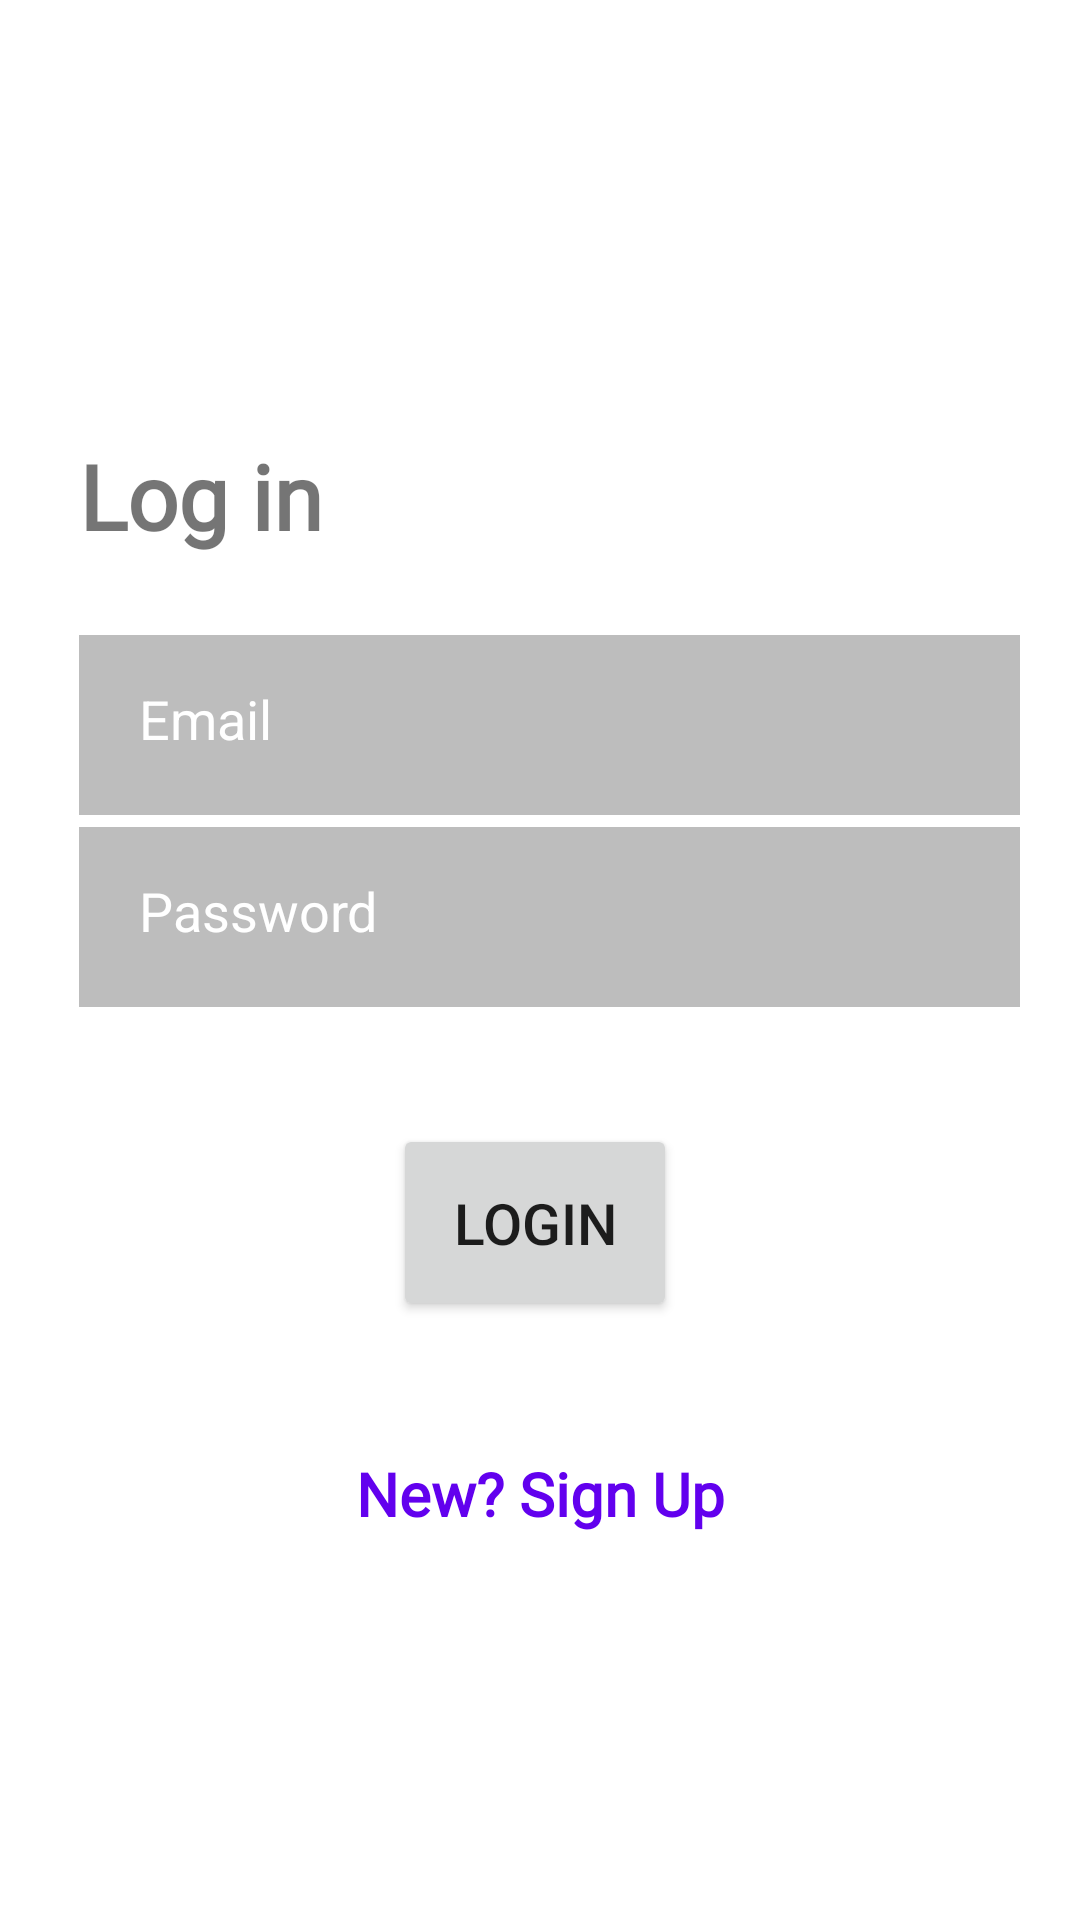

Produce the Android XML layout that renders to this screen, including the resource entries it uses.
<!-- AndroidManifest.xml: application theme Theme.SEVA -->
<!-- res/layout/fragment_login.xml -->
<?xml version="1.0" encoding="utf-8"?>
<androidx.constraintlayout.widget.ConstraintLayout
    xmlns:android="http://schemas.android.com/apk/res/android"
    xmlns:app="http://schemas.android.com/apk/res-auto"
    xmlns:tools="http://schemas.android.com/tools"
    android:id="@+id/frameLayout"
    android:layout_width="match_parent"
    android:layout_height="match_parent"
    tools:context=".LoginFragment">


    <TextView
        android:id="@+id/textView"
        android:layout_width="wrap_content"
        android:layout_height="wrap_content"
        android:fontFamily="@font/amiko_semibold"
        android:text="Log in"
        android:textSize="30sp"
        android:textStyle="bold"
        app:layout_constraintBottom_toBottomOf="parent"
        app:layout_constraintEnd_toEndOf="parent"
        app:layout_constraintHorizontal_bias="0.094"
        app:layout_constraintStart_toStartOf="parent"
        app:layout_constraintTop_toTopOf="parent"
        app:layout_constraintVertical_bias="0.242" />

    <EditText
        android:id="@+id/passwordEditText"
        android:layout_width="0dp"
        android:layout_height="60dp"
        android:layout_marginEnd="20dp"
        android:background="#BDBDBD"
        android:hint="Password"
        android:textColor="@color/white"
        android:padding="20dp"
        android:inputType="textPassword"
        android:textColorHint="@color/white"
        app:layout_constraintBottom_toBottomOf="parent"
        app:layout_constraintEnd_toEndOf="parent"
        app:layout_constraintHorizontal_bias="0.0"
        app:layout_constraintStart_toStartOf="@+id/textView"
        app:layout_constraintTop_toBottomOf="@+id/textView"
        app:layout_constraintVertical_bias="0.229" />

    <EditText
        android:id="@+id/emailEditText"
        android:layout_width="0dp"
        android:layout_height="60dp"
        android:background="#BDBDBD"
        android:layout_marginEnd="20dp"
        android:inputType="textEmailAddress"
        android:hint="Email"
        android:textColor="@color/white"
        android:textColorHint="@color/white"
        android:padding="20dp"
        app:layout_constraintBottom_toBottomOf="parent"
        app:layout_constraintEnd_toEndOf="parent"
        app:layout_constraintHorizontal_bias="1.0"
        app:layout_constraintStart_toStartOf="@+id/textView"
        app:layout_constraintTop_toBottomOf="@+id/textView"
        app:layout_constraintVertical_bias="0.067"
        />

    <Button
        android:id="@+id/loginButton"
        android:layout_width="wrap_content"
        android:layout_height="wrap_content"
        android:padding="20dp"
        android:text="Login"
        android:textSize="19sp"
        app:layout_constraintBottom_toBottomOf="parent"
        app:layout_constraintEnd_toEndOf="@+id/passwordEditText"
        app:layout_constraintHorizontal_bias="0.478"
        app:layout_constraintStart_toStartOf="@+id/passwordEditText"
        app:layout_constraintTop_toBottomOf="@+id/passwordEditText"
        app:layout_constraintVertical_bias="0.163" />

    <TextView
        android:id="@+id/signUpButton"
        android:layout_width="wrap_content"
        android:layout_height="wrap_content"
        android:fontFamily="@font/amiko_semibold"
        android:text="New? Sign Up"
        android:textSize="20sp"
        android:textColor="#FF6200EE"
        android:textStyle="bold"
        app:layout_constraintBottom_toBottomOf="parent"
        app:layout_constraintEnd_toEndOf="parent"
        app:layout_constraintStart_toStartOf="parent"
        app:layout_constraintTop_toBottomOf="@+id/loginButton"
        app:layout_constraintVertical_bias="0.254" />


</androidx.constraintlayout.widget.ConstraintLayout>
<!-- resources referenced by this layout -->
<resources>
  <color name="white">#FFFFFFFF</color>
  <style name="Theme.SEVA" parent="Theme.MaterialComponents.DayNight.NoActionBar">
          
          <item name="colorPrimary">@color/purple_500</item>
          <item name="colorPrimaryVariant">@color/purple_700</item>
          <item name="colorOnPrimary">@color/white</item>
          
          <item name="colorSecondary">@color/teal_200</item>
          <item name="colorSecondaryVariant">@color/teal_700</item>
          <item name="colorOnSecondary">@color/black</item>
          
          <item name="android:statusBarColor" tools:targetApi="l">?attr/colorPrimaryVariant</item>
          
      </style>
  <color name="purple_500">#75C86B</color>
  <color name="purple_700">#75C86B</color>
  <color name="teal_200">#FF03DAC5</color>
  <color name="teal_700">#FF018786</color>
  <color name="black">#FF000000</color>
</resources>
